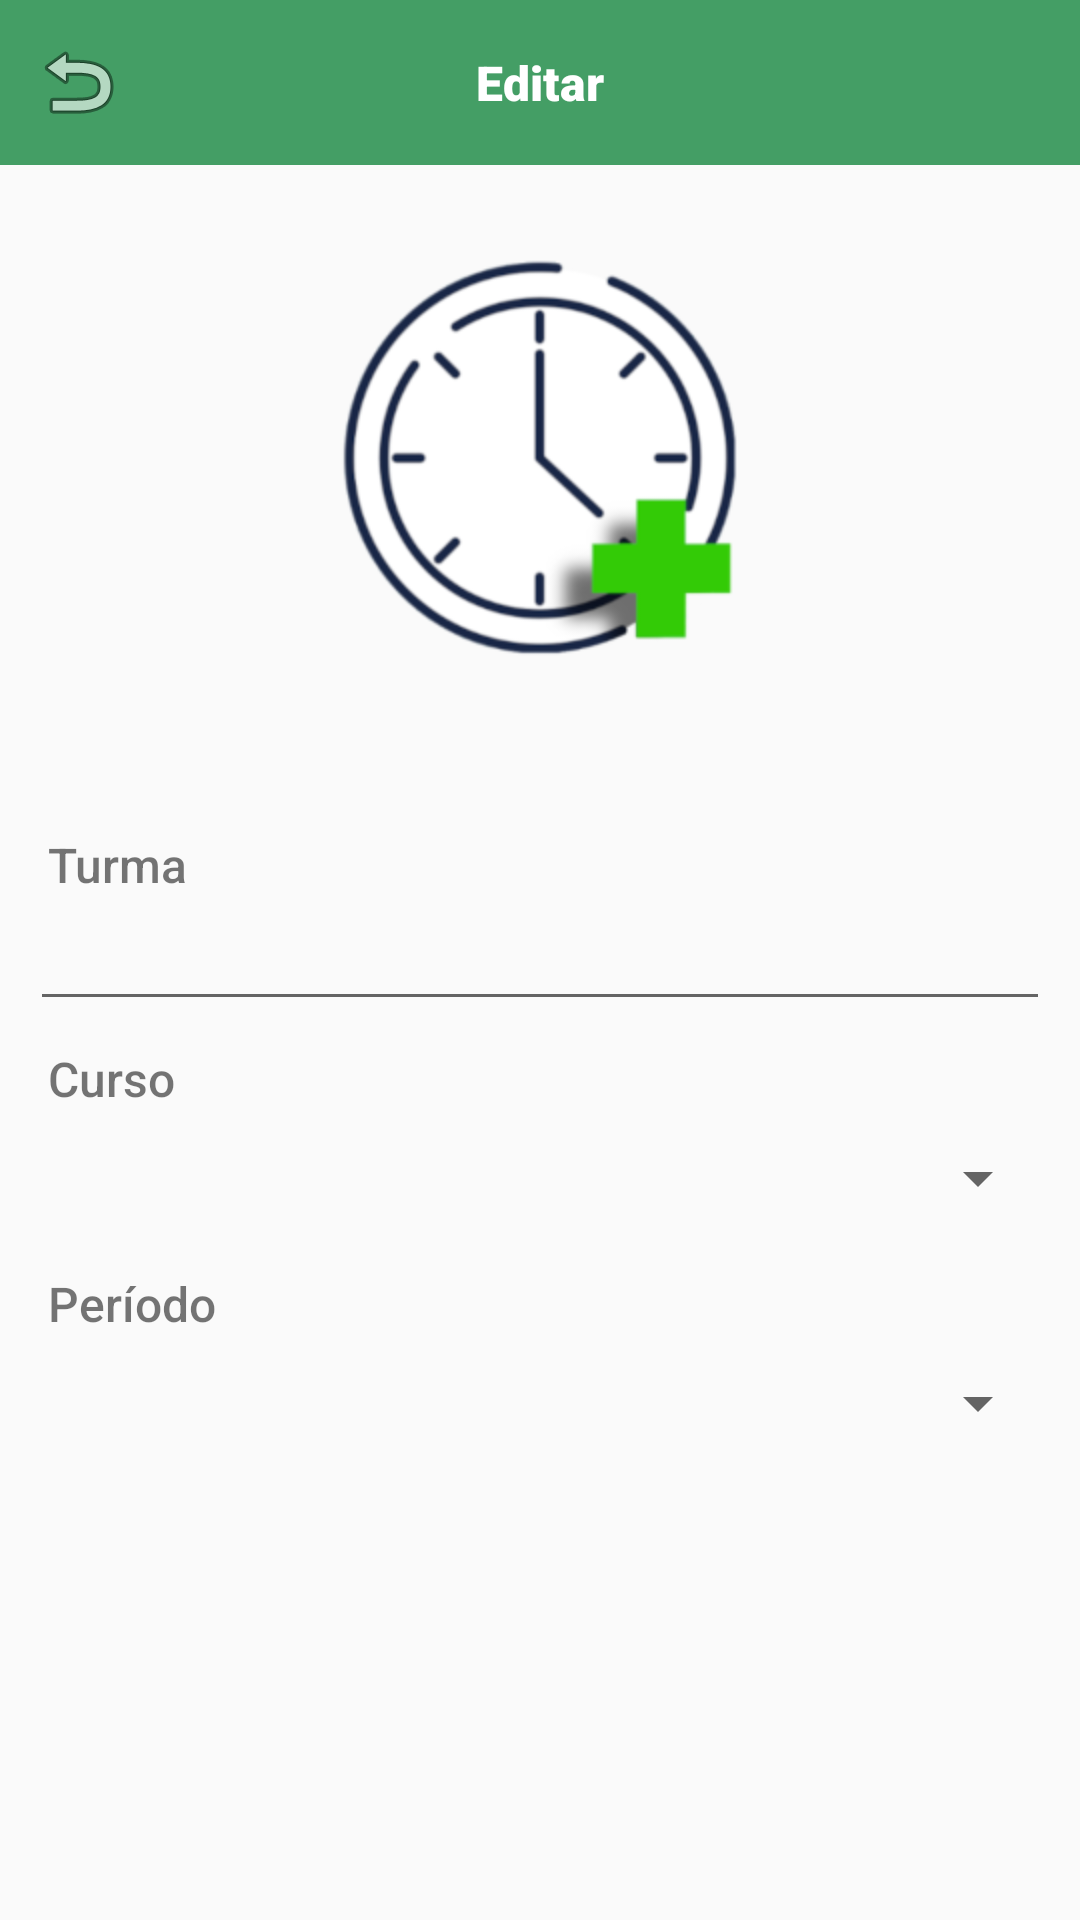

Reconstruct the res/layout file that produces this screen, plus the resources it refers to.
<!-- AndroidManifest.xml: application theme Theme.AppCompat.Light.NoActionBar -->
<!-- res/layout/activity_editar_turma.xml -->
<?xml version="1.0" encoding="utf-8"?>
<androidx.constraintlayout.widget.ConstraintLayout xmlns:android="http://schemas.android.com/apk/res/android"
    xmlns:app="http://schemas.android.com/apk/res-auto"
    xmlns:tools="http://schemas.android.com/tools"
    android:layout_width="match_parent"
    android:layout_height="match_parent"
    tools:context=".EditarTurma">

    <com.google.android.material.navigation.NavigationView
        android:id="@+id/appBarEditarTurma"
        android:layout_width="match_parent"
        android:layout_height="55dp"
        android:background="#449E65"
        app:layout_constraintEnd_toEndOf="parent"
        app:layout_constraintStart_toStartOf="parent"
        app:layout_constraintTop_toTopOf="parent">

        <TextView
            android:id="@+id/textView32"
            android:layout_width="wrap_content"
            android:layout_height="wrap_content"
            android:layout_gravity="center_horizontal|center_vertical"
            android:fontFamily="sans-serif-black"
            android:text="Editar"
            android:textColor="#FFFFFF"
            android:textSize="16sp" />

        <ImageView
            android:id="@+id/editarTurmaVoltar"
            android:layout_width="wrap_content"
            android:layout_height="wrap_content"
            android:layout_gravity="center_vertical"
            android:layout_marginStart="10dp"
            app:srcCompat="@android:drawable/ic_menu_revert" />
    </com.google.android.material.navigation.NavigationView>

    <ImageView
        android:id="@+id/imageView21"
        android:layout_width="wrap_content"
        android:layout_height="wrap_content"
        android:layout_marginTop="30dp"
        app:layout_constraintEnd_toEndOf="parent"
        app:layout_constraintStart_toStartOf="parent"
        app:layout_constraintTop_toBottomOf="@+id/appBarEditarTurma"
        app:srcCompat="@mipmap/logo" />

    <EditText
        android:id="@+id/editarTurmaTurma"
        android:layout_width="match_parent"
        android:layout_height="wrap_content"
        android:layout_marginStart="10dp"
        android:layout_marginTop="80dp"
        android:layout_marginEnd="10dp"
        android:ems="10"
        android:fontFamily="sans-serif-light"
        android:inputType="textPersonName"
        app:layout_constraintEnd_toEndOf="parent"
        app:layout_constraintHorizontal_bias="1.0"
        app:layout_constraintStart_toStartOf="parent"
        app:layout_constraintTop_toBottomOf="@+id/imageView21" />

    <Spinner
        android:id="@+id/editarTurmaCurso"
        android:layout_width="match_parent"
        android:layout_height="45dp"
        android:layout_marginStart="10dp"
        android:layout_marginTop="30dp"
        android:layout_marginEnd="10dp"
        android:fontFamily="sans-serif-light"
        android:hint="Curso"
        android:textSize="16sp"
        app:layout_constraintEnd_toEndOf="parent"
        app:layout_constraintHorizontal_bias="1.0"
        app:layout_constraintStart_toStartOf="parent"
        app:layout_constraintTop_toBottomOf="@+id/editarTurmaTurma"
        app:layout_constraintVertical_bias="0.0" />

    <Spinner
        android:id="@+id/editarTurmaPeriodo"
        android:layout_width="match_parent"
        android:layout_height="45dp"
        android:layout_marginStart="10dp"
        android:layout_marginTop="30dp"
        android:layout_marginEnd="10dp"
        android:fontFamily="sans-serif-light"
        android:hint="Período"
        android:textSize="16sp"
        app:layout_constraintEnd_toEndOf="parent"
        app:layout_constraintHorizontal_bias="1.0"
        app:layout_constraintStart_toStartOf="parent"
        app:layout_constraintTop_toBottomOf="@+id/editarTurmaCurso"
        app:layout_constraintVertical_bias="0.0" />

    <Button
        android:id="@+id/editarTurmaConfirmar"
        android:layout_width="117dp"
        android:layout_height="45dp"
        android:layout_marginTop="144dp"
        android:layout_marginBottom="30dp"
        android:background="@drawable/card_view_bg"
        android:backgroundTint="#028E10"
        android:text="Confirmar"
        android:textColor="#FFFFFF"
        app:layout_constraintBottom_toBottomOf="parent"
        app:layout_constraintEnd_toEndOf="parent"
        app:layout_constraintStart_toStartOf="parent"
        app:layout_constraintTop_toBottomOf="@+id/editarTurmaPeriodo"
        app:layout_constraintVertical_bias="1.0" />

    <TextView
        android:id="@+id/textView69"
        android:layout_width="wrap_content"
        android:layout_height="wrap_content"
        android:layout_marginStart="16dp"
        android:fontFamily="sans-serif-medium"
        android:text="Turma"
        android:textSize="16sp"
        app:layout_constraintBottom_toTopOf="@+id/editarTurmaTurma"
        app:layout_constraintStart_toStartOf="parent" />

    <TextView
        android:id="@+id/textView70"
        android:layout_width="wrap_content"
        android:layout_height="wrap_content"
        android:layout_marginStart="16dp"
        android:fontFamily="sans-serif-medium"
        android:text="Curso"
        android:textSize="16sp"
        app:layout_constraintBottom_toTopOf="@+id/editarTurmaCurso"
        app:layout_constraintStart_toStartOf="parent" />

    <TextView
        android:id="@+id/textView71"
        android:layout_width="wrap_content"
        android:layout_height="wrap_content"
        android:layout_marginStart="16dp"
        android:fontFamily="sans-serif-medium"
        android:text="Período"
        android:textSize="16sp"
        app:layout_constraintBottom_toTopOf="@+id/editarTurmaPeriodo"
        app:layout_constraintStart_toStartOf="parent" />

</androidx.constraintlayout.widget.ConstraintLayout>
<!-- resources referenced by this layout -->
<resources>
  <!-- mipmap logo: png bitmap (mipmap-hdpi, 42659 bytes) -->
</resources>
